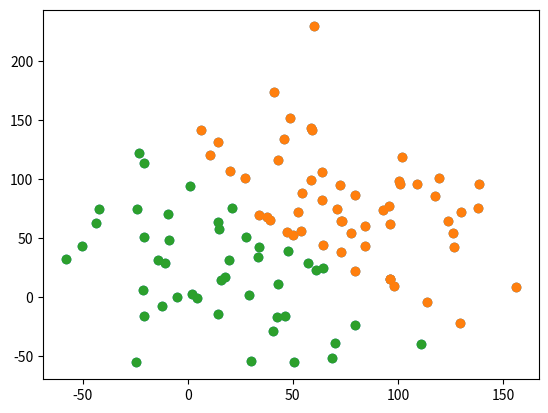

Write Python code to recreate this figure.
import math
import random
import matplotlib.pyplot as plt
import numpy as np

"""
a = int(input('Donner un entier'))
if a % 2 == 0:
    print('pair')
else:
     print('impair')
"""
     
def quadratique(a, b, c):
    delta = b**2 - 4*a*c
    if delta >= 0:
        return (-b-math.sqrt(delta)) / 2*a, (-b+math.sqrt(delta)) / 2*a
    else:
        return 'pas de racines'
    
echantillon=[random.gauss(16,2) for n in range(100)]    
def moyenne(echantillon):
    m = 0
    for i in echantillon:
        m += i
    return m/len(echantillon)

def ecart_type(echantillon):
    m = moyenne(echantillon)
    L = [(i-m)**2 for i in echantillon]
    variance = moyenne(L)
    return math.sqrt(variance)

def ecart_type2(echantillon):
    s = 0
    m = moyenne(echantillon)
    for x in echantillon:
        s += x**2
    s = 1/len(echantillon) * s - m**2
    return math.sqrt(abs(s))

def convertir(S):
    assert(S.isdigit())
    if S[0]=="-":
        return (-1)*int(S[1:])
    else:
        return int(S)
    
def convertir2r(S):
    if S[0] == "-":
        return (-1)*float(S[1:])
    else:
        return float(S)
    
def empile(p, a):
    p.append(a)
    
def depile(p):
    try:
        p.pop()
        return p
    except:
        print("La pile est vide !")
        return None
    
def top(p):
    try:
        return p[0]
    except:
        print("La pile est vide !")
        return None
    
def est_vide(p):return p==[]

def init(*args):
    p = []
    if not args: return p
    for elem in args: p.append(elem)
    return list(p)

def factorielle(n):
    res = 1
    for i in range(1, n+1):
        res *= i
    return res

def e(n):
    res = 0
    for i in range(n+1):
        res += 1/factorielle(i)
    return res
        
def nombre_premier(N):
    if N==1 or N==2:
        return True
    else:
        if N%2 == 0:
            return False
        elif math.sqrt(N)%1!=0:
            return False
        else:
            for i in range(1, math.sqrt(N)+1):
                if N%i==0:
                    return False
        return True
    
def div_propre(N):
    div = []
    res = True
    for i in range(2, N):
        if N%i==0:
            div.append(i)
            res = False
    return res, div, len(div)

def somDiv(N):
    a, b, c = div_propre(N)
    return sum(b)

def estParfait(N):
    return N == somDiv(N)

def estPremier(N):
    a, b, c = div_propre(N)
    return a

def estChanceux(a):
    for i in range(1, a-1):
        if not estPremier(a+i+i**2):
            return False
    return True
    

def moyennes(V1):
    N = len(V1)
    return [sum(V1[:i+1])/(i+1) for i in range(N)]

def dist(a, b):
    return math.sqrt((a[0]-b[0])**2+(a[1]-b[1])**2)

L = [(random.gauss(50, 50), random.gauss(50, 50)) for i in range(100)]

def kmeans(L, eps):
    m1 = L[random.randint(0, len(L))]
    m2 = L[random.randint(0, len(L))]
    fini = False
    old_m1, old_m2 = m1, m2
    while not fini:
        L1 = []
        L2 = []
        for i in L:
            if dist(i, m1) < dist(i, m2):
                L1.append(i)
            else:
                L2.append(i)
        m1 = (sum([i[0] for i in L1])/len(L1), sum([i[1] for i in L1])/len(L1))
        m2 = (sum([i[0] for i in L2])/len(L2), sum([i[1] for i in L2])/len(L2))
        if dist(m1, old_m1)<eps or dist(m2, old_m2)<eps:
            fini = True
        old_m1 = m1
        old_m2 = m2
        L = L1 + L2
    return m1, m2, L1, L2

m1, m2, L1, L2 = kmeans(L, 0.1)
plt.plot([i[0] for i in L], [i[1] for i in L], 'o')
plt.plot([i[0] for i in L1], [i[1] for i in L1], 'o')
plt.plot([i[0] for i in L2], [i[1] for i in L2], 'o')

def table(N):
    for x in range(1, N):
        print('{0:2d} {1:3d} {2:4f}'.format(x, x*x, math.sqrt(x)))

def proba(N):
    p = 0
    for i in range(N):
        if True:
            p = p + 1
    return p/N

def recherche_dicho(L):
    if L == []:
        return False
    N = len(L)
    m = L[N//2]
    if L[m]==L[N//2]:
        return True
    elif L[m]>L[N//2]:
        return recherche_dicho(L[N//2+1:])
    else:
        return recherche_dicho(L[:N//2])
